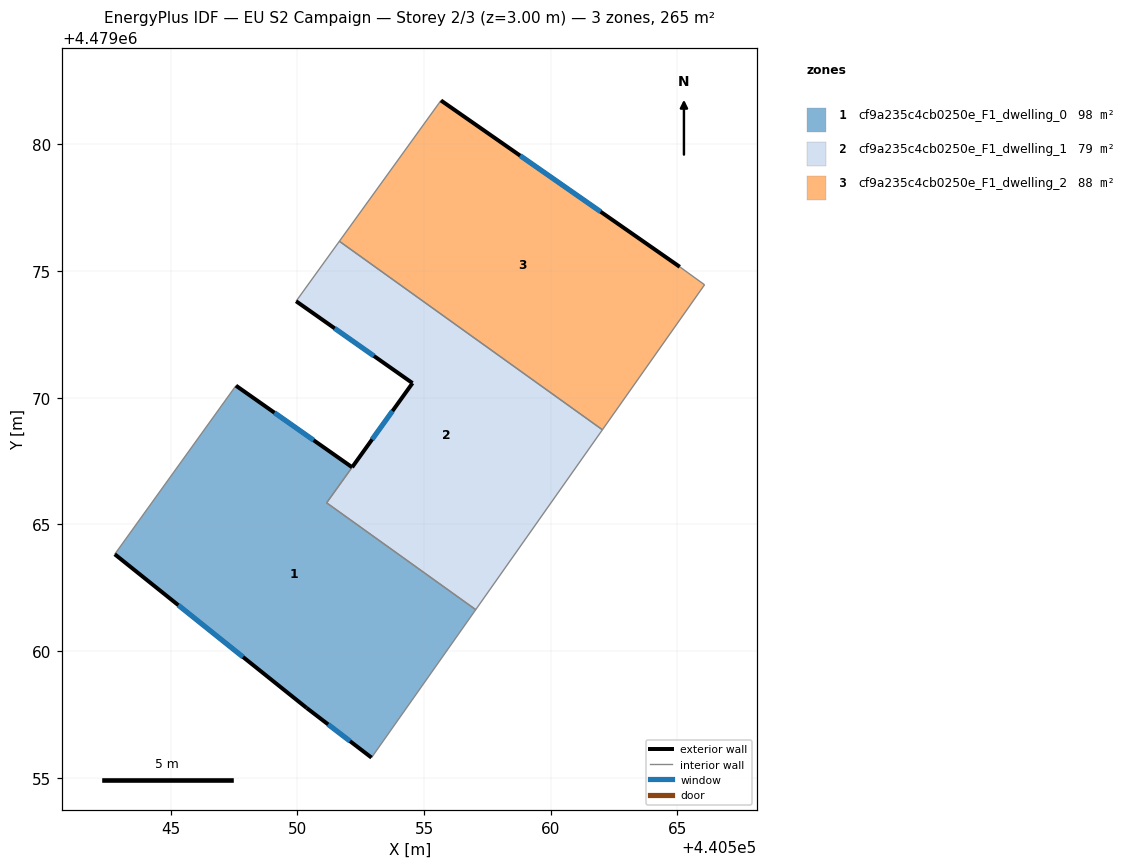
=== STOREY PLAN SPEC (per zone: floor XY polygon, exterior-wall plan segments, windows/doors) ===
zone 1: cf9a235c4cb0250e_F1_dwelling_0  (97.9 m²)
  floor: (440552.93, 4479055.79) (440557.04, 4479061.63) (440551.16, 4479065.85) (440552.16, 4479067.26) (440547.58, 4479070.48) (440542.79, 4479063.82) (440550.37, 4479057.75)
  exterior wall: (440552.93, 4479055.79) – (440550.37, 4479057.75)  [3.2 m]
    window: (440552.08, 4479056.44) – (440551.22, 4479057.10)  [1.1 m²]
  exterior wall: (440550.37, 4479057.75) – (440542.79, 4479063.82)  [9.7 m]
    window: (440547.86, 4479059.77) – (440545.30, 4479061.81)  [3.3 m²]
  exterior wall: (440547.58, 4479070.48) – (440552.16, 4479067.25)  [5.6 m]
    window: (440549.10, 4479069.41) – (440550.64, 4479068.32)  [1.9 m²]
  interior walls: 4
zone 2: cf9a235c4cb0250e_F1_dwelling_1  (78.8 m²)
  floor: (440557.04, 4479061.63) (440562.04, 4479068.74) (440551.66, 4479076.18) (440549.95, 4479073.81) (440554.55, 4479070.58) (440551.16, 4479065.85)
  exterior wall: (440554.55, 4479070.58) – (440549.95, 4479073.81)  [5.6 m]
    window: (440553.02, 4479071.65) – (440551.47, 4479072.74)  [1.9 m²]
  exterior wall: (440552.16, 4479067.26) – (440554.55, 4479070.58)  [4.1 m]
    window: (440552.95, 4479068.36) – (440553.76, 4479069.48)  [1.4 m²]
  interior walls: 5
zone 3: cf9a235c4cb0250e_F1_dwelling_2  (88.4 m²)
  floor: (440562.04, 4479068.74) (440566.07, 4479074.46) (440565.10, 4479075.17) (440555.67, 4479081.74) (440551.66, 4479076.18)
  exterior wall: (440555.67, 4479081.74) – (440565.10, 4479075.17)  [11.5 m]
    window: (440558.79, 4479079.56) – (440561.97, 4479077.34)  [3.9 m²]
  interior walls: 4

=== DERIVED (storey summary) ===
Building: EU S2 Campaign
Storey: 2 of 3  (floor level z = 3.00 m)
Storey gross floor area: 265.1 m²
Zones on this storey: 3
  - cf9a235c4cb0250e_F1_dwelling_0: floor 97.9 m²; exterior wall 18.5 m (55.6 m²); 3 window(s) 6.3 m²; WWR 11.4%
  - cf9a235c4cb0250e_F1_dwelling_1: floor 78.8 m²; exterior wall 9.7 m (29.1 m²); 2 window(s) 3.3 m²; WWR 11.4%
  - cf9a235c4cb0250e_F1_dwelling_2: floor 88.4 m²; exterior wall 11.5 m (34.5 m²); 1 window(s) 3.9 m²; WWR 11.4%
Zone adjacency (shared interzone walls):
  - cf9a235c4cb0250e_F1_dwelling_0 ↔ cf9a235c4cb0250e_F1_dwelling_1
  - cf9a235c4cb0250e_F1_dwelling_1 ↔ cf9a235c4cb0250e_F1_dwelling_2